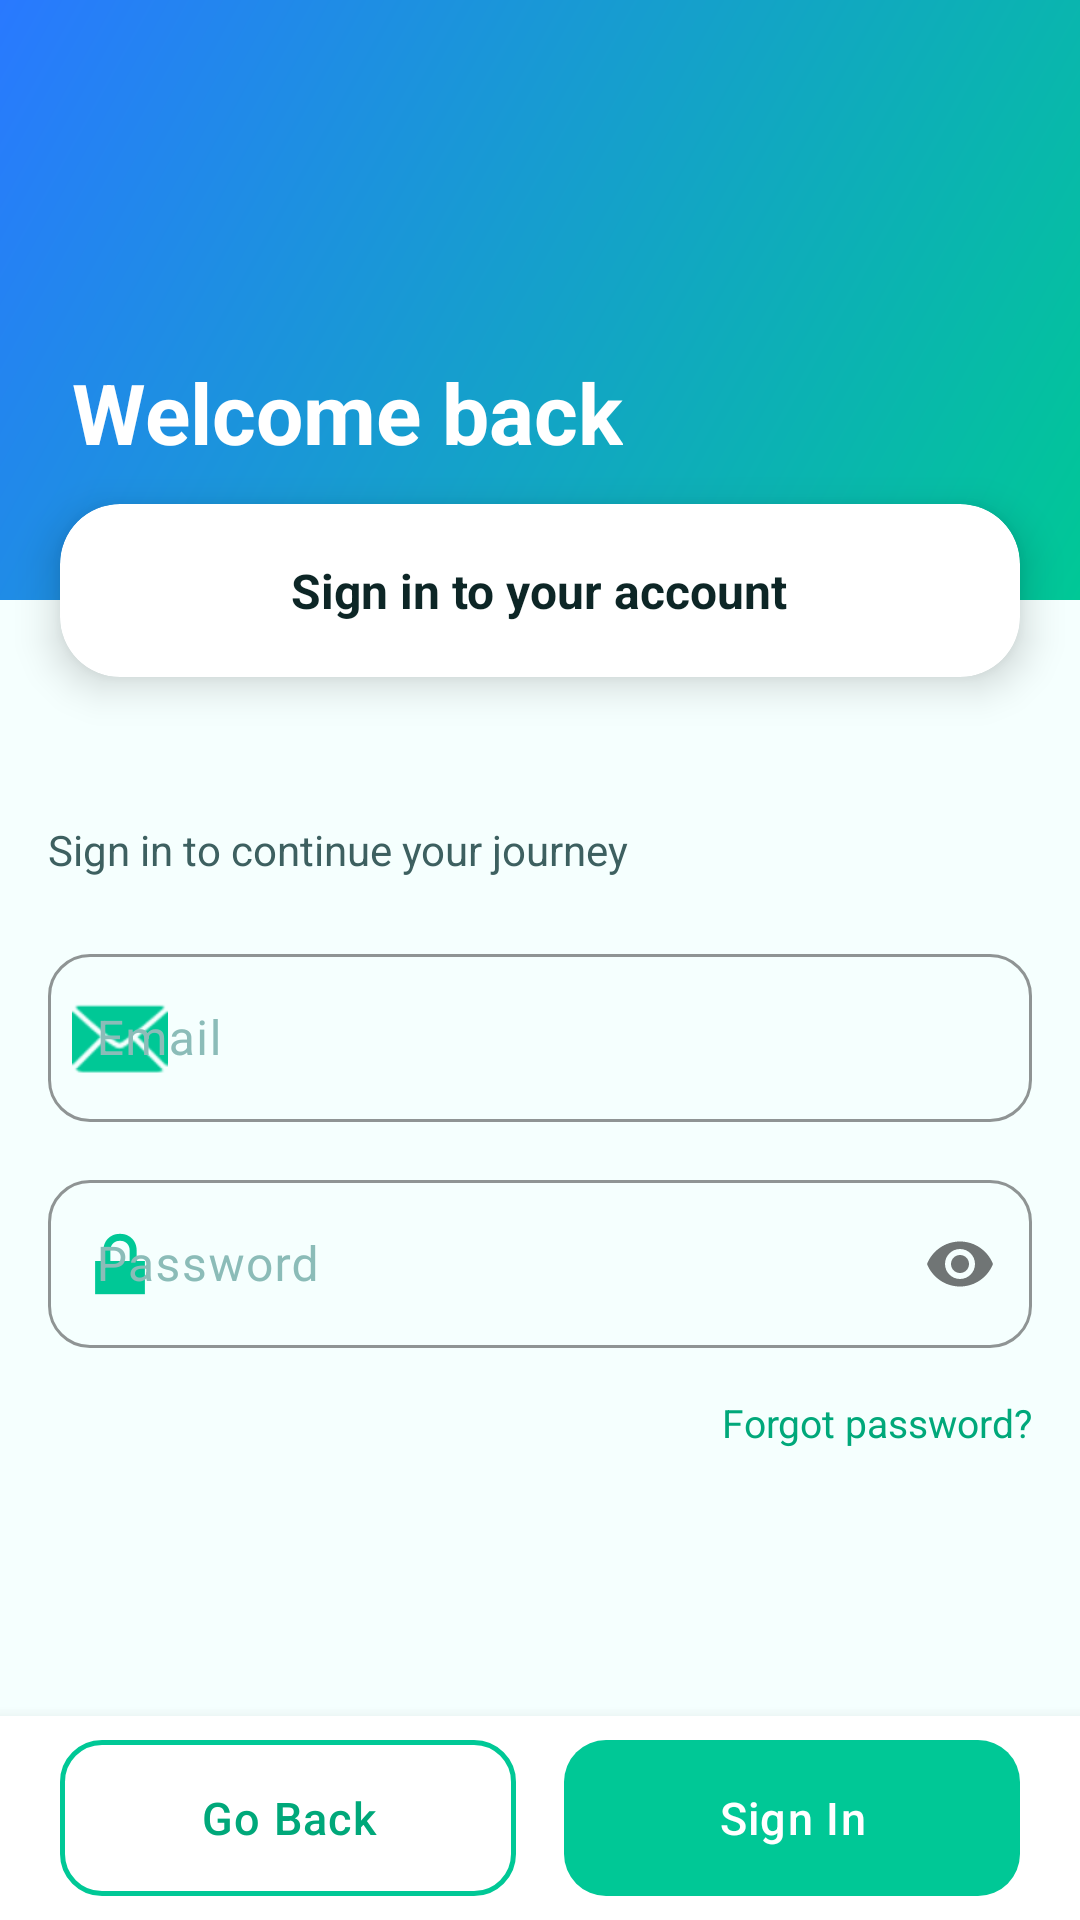

Write the Android layout XML for this screen, with the resource values it uses.
<!-- AndroidManifest.xml: application theme Theme.Langway -->
<!-- res/layout/activity_sign_in.xml -->
<?xml version="1.0" encoding="utf-8"?>
<androidx.constraintlayout.widget.ConstraintLayout
    xmlns:android="http://schemas.android.com/apk/res/android"
    xmlns:app="http://schemas.android.com/apk/res-auto"
    android:layout_width="match_parent"
    android:layout_height="match_parent"
    android:background="@color/background">

    <FrameLayout
        android:id="@+id/signin_header"
        android:layout_width="0dp"
        android:layout_height="@dimen/header_height"
        android:background="@drawable/bg_header_gradient"
        app:layout_constraintEnd_toEndOf="parent"
        app:layout_constraintStart_toStartOf="parent"
        app:layout_constraintTop_toTopOf="parent">

        <TextView
            android:id="@+id/signin_header_title"
            android:layout_width="wrap_content"
            android:layout_height="wrap_content"
            android:layout_gravity="bottom|start"
            android:layout_marginStart="24dp"
            android:layout_marginBottom="44dp"
            android:text="Welcome back"
            android:textColor="@color/white"
            android:textSize="28sp"
            android:textStyle="bold" />

    </FrameLayout>

    <androidx.cardview.widget.CardView
        android:id="@+id/signin_step_card"
        android:layout_width="0dp"
        android:layout_height="wrap_content"
        android:layout_marginStart="20dp"
        android:layout_marginEnd="20dp"
        android:translationY="-32dp"
        app:cardBackgroundColor="@color/surface"
        app:cardCornerRadius="20dp"
        app:cardElevation="8dp"
        app:layout_constraintEnd_toEndOf="parent"
        app:layout_constraintStart_toStartOf="parent"
        app:layout_constraintTop_toBottomOf="@id/signin_header">

        <TextView
            android:layout_width="wrap_content"
            android:layout_height="wrap_content"
            android:layout_gravity="center"
            android:padding="18dp"
            android:text="Sign in to your account"
            android:textColor="@color/text_primary"
            android:textSize="16sp"
            android:textStyle="bold" />

    </androidx.cardview.widget.CardView>

    <androidx.core.widget.NestedScrollView
        android:id="@+id/signin_scroll"
        android:layout_width="0dp"
        android:layout_height="0dp"
        android:layout_marginStart="16dp"
        android:layout_marginEnd="16dp"
        app:layout_constraintBottom_toTopOf="@id/signin_bottom_bar"
        app:layout_constraintEnd_toEndOf="parent"
        app:layout_constraintStart_toStartOf="parent"
        app:layout_constraintTop_toBottomOf="@id/signin_step_card">

        <LinearLayout
            android:layout_width="match_parent"
            android:layout_height="wrap_content"
            android:orientation="vertical"
            android:paddingTop="16dp"
            android:paddingBottom="24dp">

            <TextView
                android:layout_width="wrap_content"
                android:layout_height="wrap_content"
                android:text="Sign in to continue your journey"
                android:textColor="@color/text_secondary"
                android:textSize="14sp"
                android:layout_marginBottom="20dp" />

            <com.google.android.material.textfield.TextInputLayout
                android:id="@+id/signin_til_email"
                style="@style/Widget.Langway.TextInput"
                android:layout_width="match_parent"
                android:layout_height="wrap_content"
                android:hint="@string/prompt_email"
                app:startIconDrawable="@android:drawable/ic_dialog_email"
                app:startIconTint="@color/brand_green">

                <com.google.android.material.textfield.TextInputEditText
                    android:id="@+id/signin_email"
                    android:layout_width="match_parent"
                    android:layout_height="56dp"
                    android:inputType="textEmailAddress"
                    android:selectAllOnFocus="true"
                    android:textColor="@color/text_primary" />
            </com.google.android.material.textfield.TextInputLayout>

            <com.google.android.material.textfield.TextInputLayout
                android:id="@+id/signin_til_password"
                style="@style/Widget.Langway.TextInput"
                android:layout_width="match_parent"
                android:layout_height="wrap_content"
                android:layout_marginTop="14dp"
                android:hint="@string/prompt_password"
                app:passwordToggleEnabled="true"
                app:startIconDrawable="@android:drawable/ic_lock_lock"
                app:startIconTint="@color/brand_green">

                <com.google.android.material.textfield.TextInputEditText
                    android:id="@+id/signin_password"
                    android:layout_width="match_parent"
                    android:layout_height="56dp"
                    android:imeOptions="actionDone"
                    android:inputType="textPassword"
                    android:selectAllOnFocus="true"
                    android:textColor="@color/text_primary" />
            </com.google.android.material.textfield.TextInputLayout>

            <TextView
                android:id="@+id/signin_forgot_password"
                android:layout_width="wrap_content"
                android:layout_height="wrap_content"
                android:layout_marginTop="12dp"
                android:layout_gravity="end"
                android:text="Forgot password?"
                android:textColor="@color/brand_green_dark"
                android:textSize="13sp"
                android:paddingTop="4dp"
                android:paddingBottom="4dp" />

        </LinearLayout>
    </androidx.core.widget.NestedScrollView>

    <LinearLayout
        android:id="@+id/signin_bottom_bar"
        android:layout_width="0dp"
        android:layout_height="wrap_content"
        android:minHeight="@dimen/toolbar_height"
        android:background="@color/surface"
        android:elevation="8dp"
        android:gravity="center_vertical"
        android:orientation="horizontal"
        android:paddingStart="20dp"
        android:paddingEnd="20dp"
        app:layout_constraintBottom_toBottomOf="parent"
        app:layout_constraintEnd_toEndOf="parent"
        app:layout_constraintStart_toStartOf="parent">

        <com.google.android.material.button.MaterialButton
            android:id="@+id/signin_back_btn"
            style="@style/Widget.Langway.Button.Secondary"
            android:layout_width="0dp"
            android:layout_height="@dimen/button_height"
            android:layout_weight="1"
            android:layout_marginEnd="8dp"
            android:text="@string/back_button_text" />

        <com.google.android.material.button.MaterialButton
            android:id="@+id/signin_btn"
            style="@style/Widget.Langway.Button"
            android:layout_width="0dp"
            android:layout_height="@dimen/button_height"
            android:layout_weight="1"
            android:layout_marginStart="8dp"
            android:text="Sign In" />

    </LinearLayout>

</androidx.constraintlayout.widget.ConstraintLayout>
<!-- resources referenced by this layout -->
<resources>
  <color name="background">#F5FFFE</color>
  <color name="brand_green">#00C896</color>
  <color name="brand_green_dark">#00A87A</color>
  <color name="surface">#FFFFFF</color>
  <color name="text_primary">#0D2626</color>
  <color name="text_secondary">#3D6060</color>
  <color name="white">#FFFFFF</color>
  <dimen name="button_height">52dp</dimen>
  <dimen name="header_height">200dp</dimen>
  <dimen name="toolbar_height">68dp</dimen>
  <!-- drawable bg_header_gradient (drawable) -->
  <?xml version="1.0" encoding="utf-8"?>
  <shape xmlns:android="http://schemas.android.com/apk/res/android"
      android:shape="rectangle">
      <gradient
          android:type="linear"
          android:startColor="@color/header_gradient_start"
          android:endColor="@color/header_gradient_end"
          android:angle="135" />
  </shape>
  <string name="back_button_text">Go Back</string>
  <string name="prompt_email">Email</string>
  <string name="prompt_password">Password</string>
  <style name="Widget.Langway.Button" parent="Widget.Material3.Button">
          <item name="backgroundTint">@color/brand_green</item>
          <item name="android:textColor">@color/text_on_brand</item>
          <item name="cornerRadius">14dp</item>
          <item name="android:textSize">15sp</item>
          <item name="android:letterSpacing">0.03</item>
          <item name="android:insetTop">0dp</item>
          <item name="android:insetBottom">0dp</item>
          <item name="android:minHeight">50dp</item>
          
          <item name="android:stateListAnimator">@null</item>
      </style>
  <style name="Widget.Langway.Button.Secondary" parent="Widget.Material3.Button.OutlinedButton">
          <item name="android:textColor">@color/brand_green_dark</item>
          <item name="strokeColor">@color/brand_green</item>
          <item name="strokeWidth">1.5dp</item>
          <item name="cornerRadius">14dp</item>
          <item name="android:textSize">15sp</item>
          <item name="android:insetTop">0dp</item>
          <item name="android:insetBottom">0dp</item>
          <item name="android:minHeight">50dp</item>
          <item name="android:stateListAnimator">@null</item>
      </style>
  <style name="Widget.Langway.TextInput" parent="Widget.Material3.TextInputLayout.OutlinedBox">
          <item name="boxCornerRadiusTopStart">14dp</item>
          <item name="boxCornerRadiusTopEnd">14dp</item>
          <item name="boxCornerRadiusBottomStart">14dp</item>
          <item name="boxCornerRadiusBottomEnd">14dp</item>
          <item name="boxStrokeColor">@color/outline</item>
          <item name="hintTextColor">@color/text_hint</item>
          <item name="android:textColorHint">@color/text_hint</item>
      </style>
  <style name="Theme.Langway" parent="Base.Theme.Langway" />
  <color name="header_gradient_start">#00C896</color>
  <color name="header_gradient_end">#2979FF</color>
  <color name="text_on_brand">#FFFFFF</color>
  <color name="outline">#B2DDD6</color>
  <color name="text_hint">#8BBCB8</color>
  <color name="brand_green_light">#DFFAF3</color>
  <color name="brand_blue">#2979FF</color>
  <color name="brand_blue_light">#E3ECFF</color>
  <color name="brand_blue_dark">#1A56CC</color>
  <color name="surface_variant">#EEF9F6</color>
  <style name="ShapeAppearance.Langway.Medium" parent="">
          <item name="cornerFamily">rounded</item>
          <item name="cornerSize">14dp</item>
      </style>
  <style name="ShapeAppearance.Langway.Large" parent="">
          <item name="cornerFamily">rounded</item>
          <item name="cornerSize">20dp</item>
      </style>
</resources>
